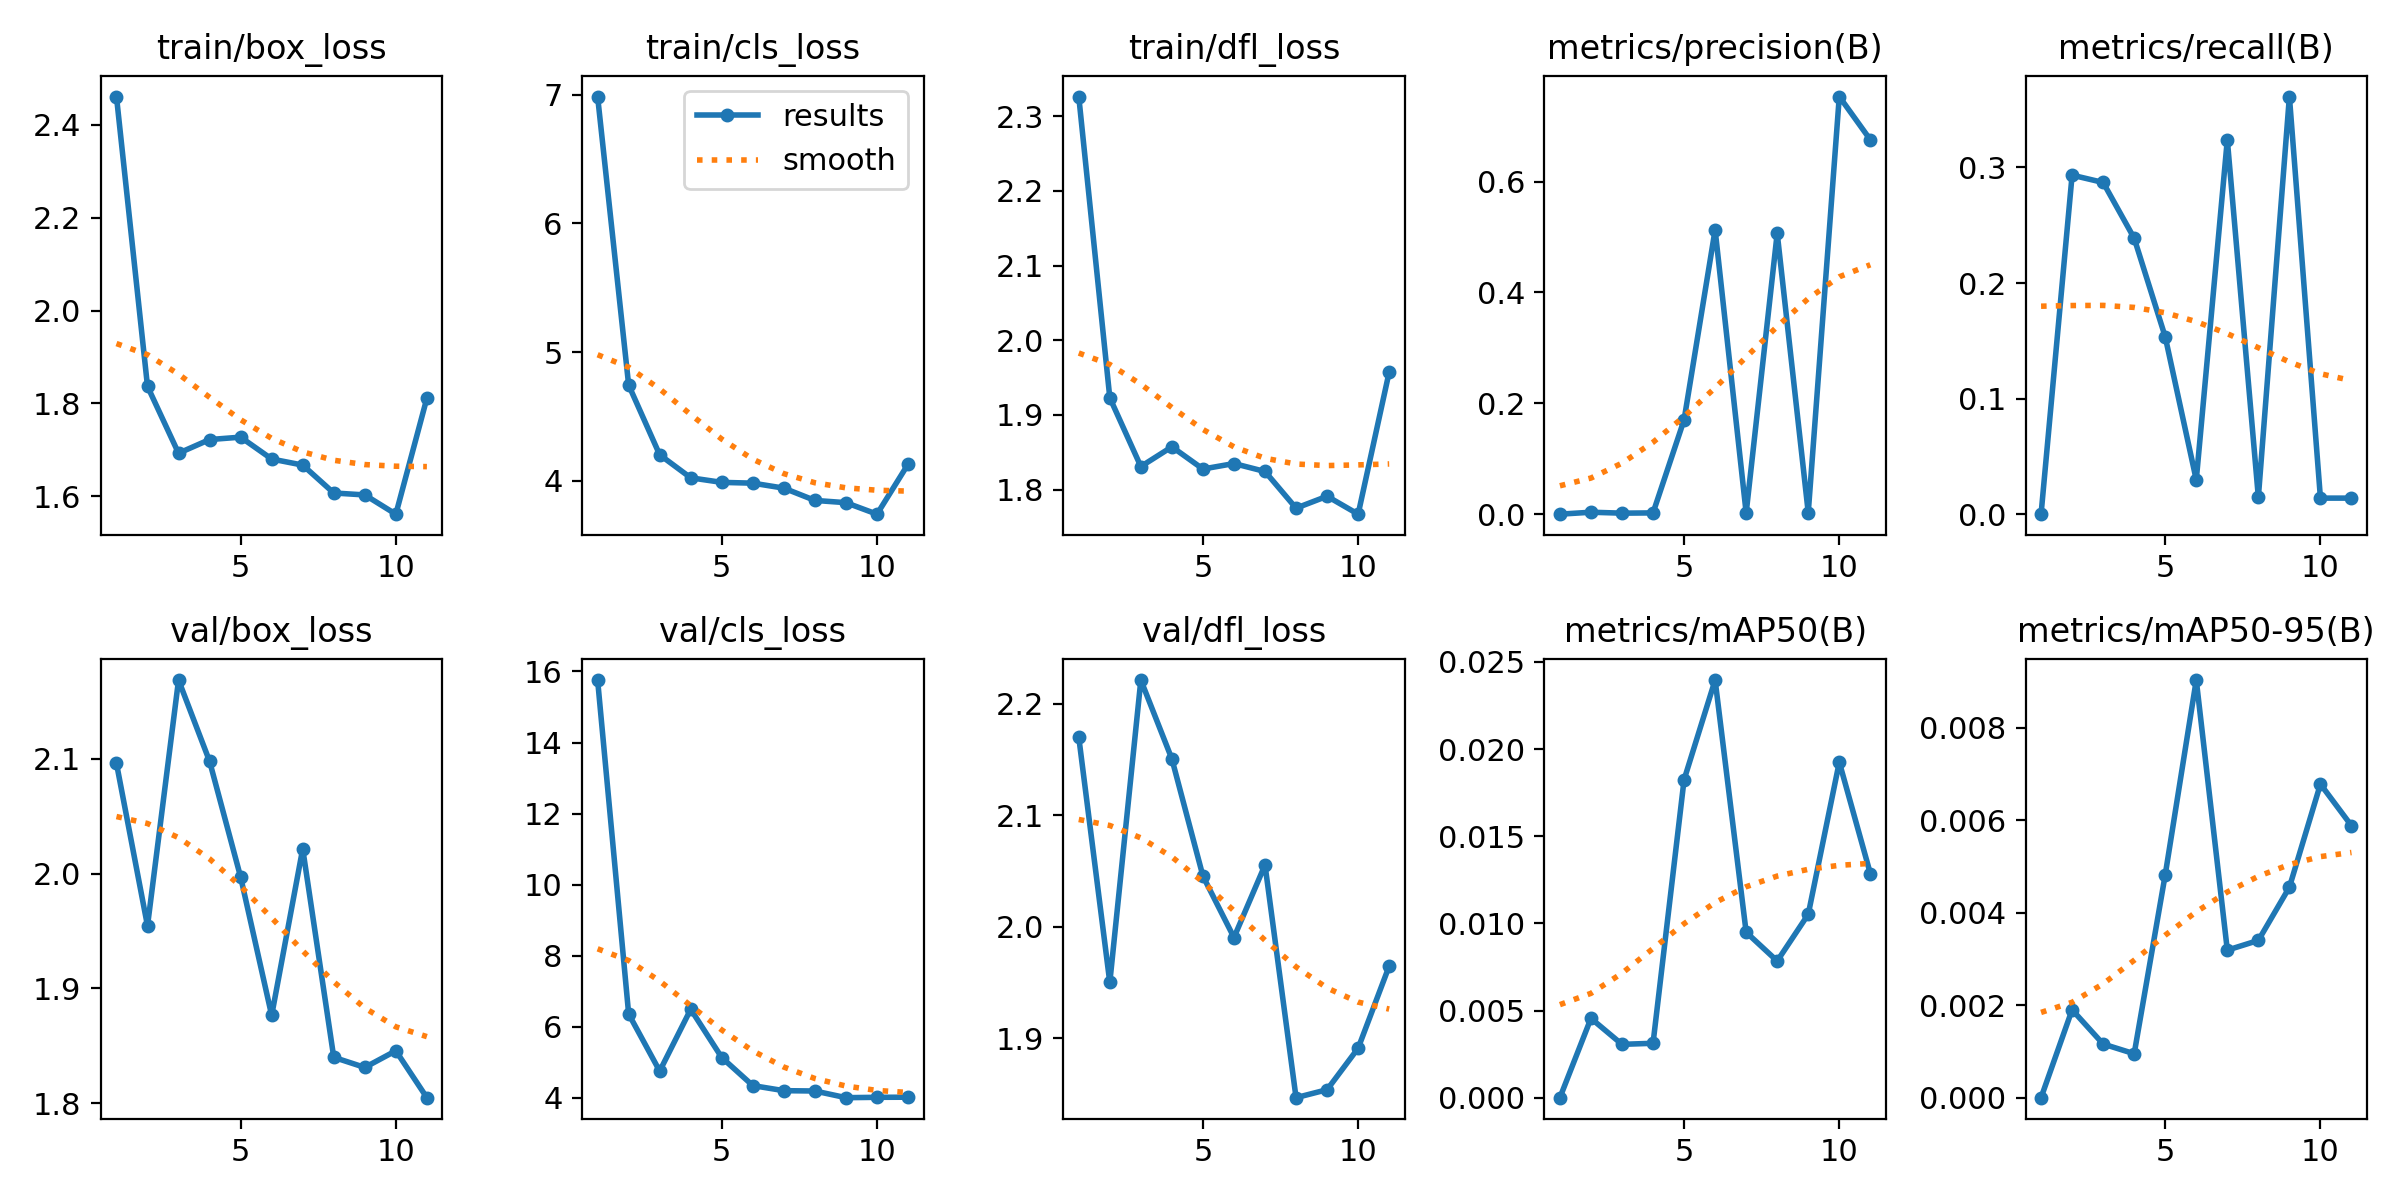

The file beside this chart, header and first rows:
epoch, time, train/box_loss, train/cls_loss, train/dfl_loss, metrics/precision(B), metrics/recall(B), metrics/mAP50(B), metrics/mAP50-95(B), val/box_loss, val/cls_loss, val/dfl_loss, lr/pg0, lr/pg1, lr/pg2
1, 263.2, 2.461, 6.985, 2.326, 0, 0, 0, 0, 2.096, 15.76, 2.17, 0.0001279, 0.0001279, 0.0001279
2, 546.4, 1.837, 4.744, 1.923, 0.00352, 0.2933, 0.00455, 0.0019, 1.954, 6.362, 1.95, 0.0002484, 0.0002484, 0.0002484
3, 886, 1.693, 4.202, 1.831, 0.00183, 0.287, 0.00306, 0.00116, 2.169, 4.753, 2.221, 0.0003557, 0.0003557, 0.0003557
4, 1253, 1.722, 4.023, 1.857, 0.00231, 0.2387, 0.00312, 0.00095, 2.098, 6.494, 2.15, 0.0004498, 0.0004498, 0.0004498
5, 1640, 1.727, 3.988, 1.828, 0.1701, 0.1534, 0.01824, 0.00482, 1.997, 5.134, 2.045, 0.0004459, 0.0004459, 0.0004459
6, 2057, 1.68, 3.981, 1.835, 0.5131, 0.02965, 0.02396, 0.00903, 1.876, 4.346, 1.99, 0.0004184, 0.0004184, 0.0004184
7, 2393, 1.667, 3.943, 1.824, 0.00223, 0.3239, 0.00949, 0.00319, 2.022, 4.203, 2.055, 0.0003909, 0.0003909, 0.0003909
8, 2703, 1.607, 3.847, 1.775, 0.5069, 0.01469, 0.00784, 0.0034, 1.84, 4.193, 1.847, 0.0003633, 0.0003633, 0.0003633
9, 3039, 1.603, 3.83, 1.791, 0.00276, 0.3613, 0.01052, 0.00455, 1.831, 4.006, 1.854, 0.0003358, 0.0003358, 0.0003358
10, 3312, 1.562, 3.74, 1.767, 0.7535, 0.01389, 0.01925, 0.00678, 1.846, 4.016, 1.891, 0.0003083, 0.0003083, 0.0003083
11, 3633, 1.811, 4.128, 1.958, 0.6755, 0.01389, 0.01286, 0.00588, 1.805, 4.019, 1.965, 0.0002808, 0.0002808, 0.0002808
